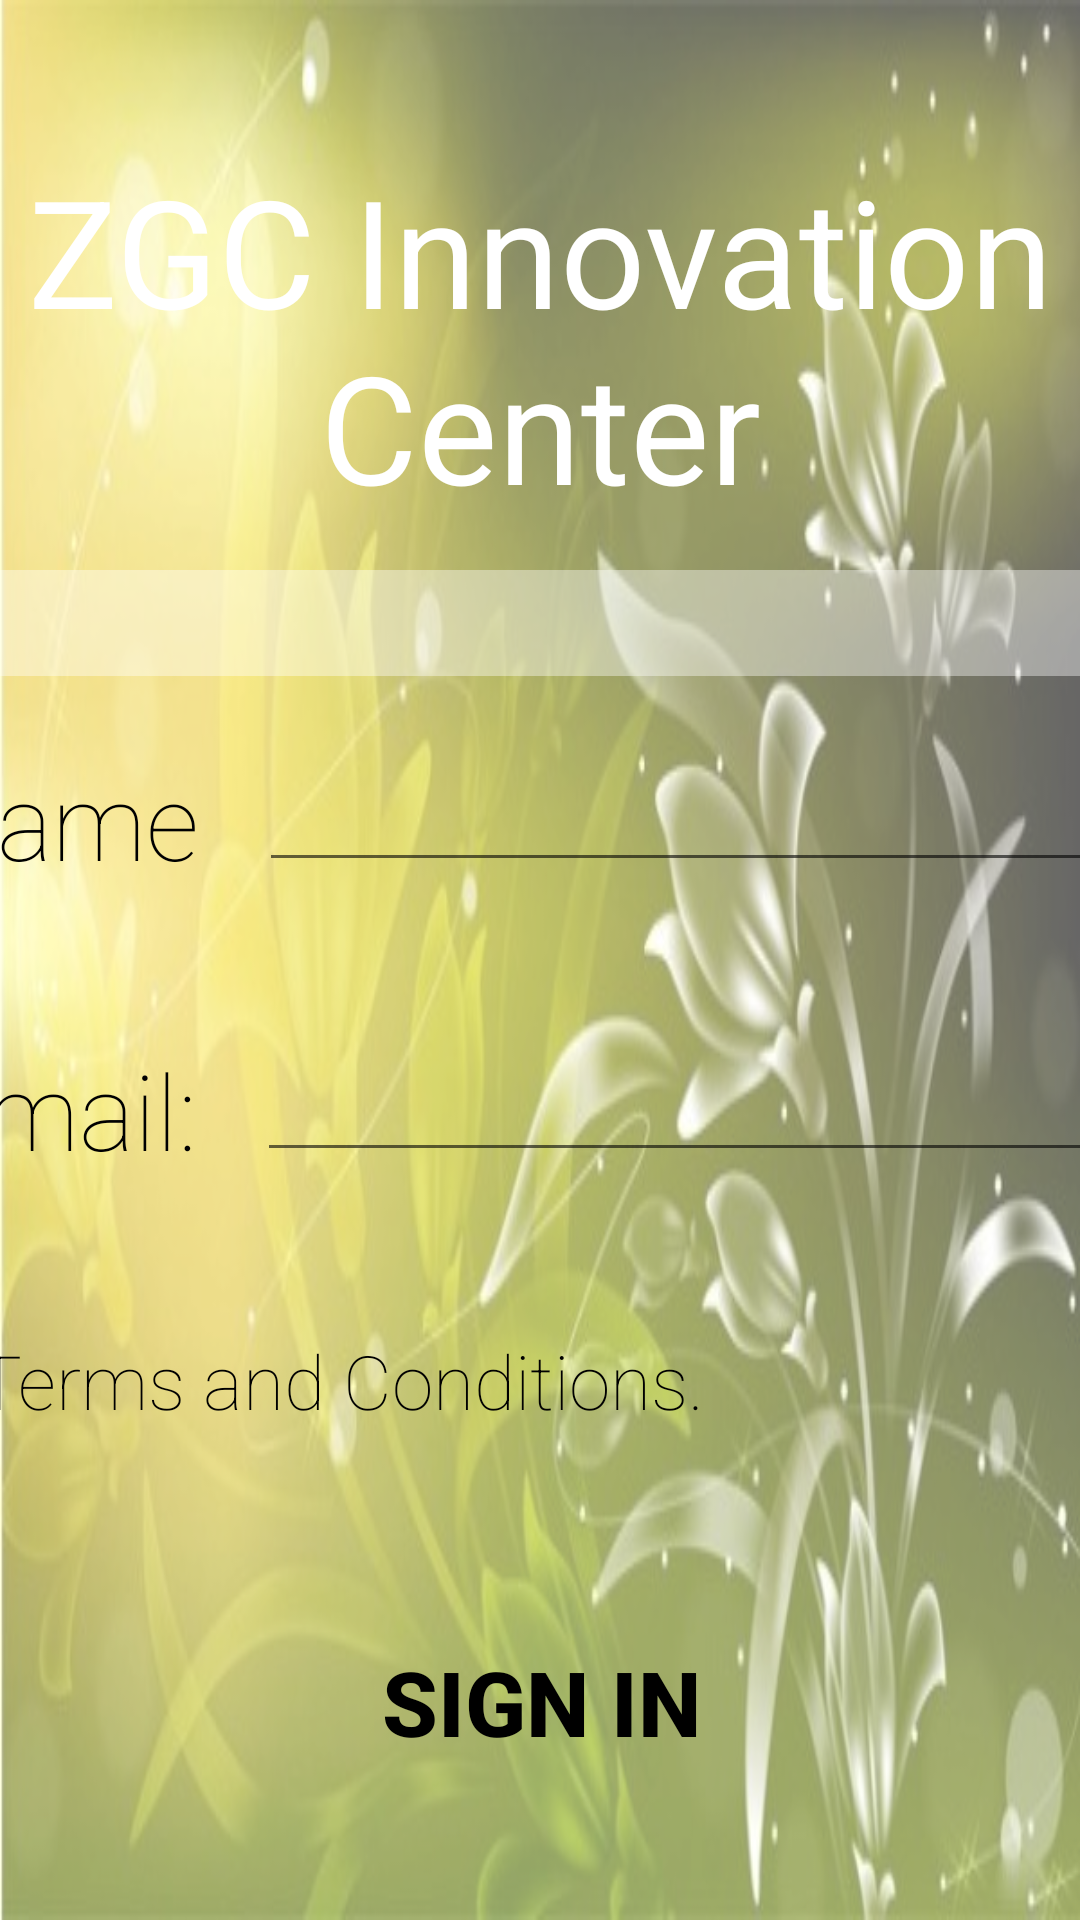

Layout XML and referenced resources for this Android screen:
<!-- AndroidManifest.xml: activity theme FullscreenTheme -->
<!-- res/layout/activity_fullscreen.xml -->
<android.support.constraint.ConstraintLayout xmlns:android="http://schemas.android.com/apk/res/android"
    xmlns:tools="http://schemas.android.com/tools"
    android:layout_width="match_parent"
    android:layout_height="match_parent"
    xmlns:app="http://schemas.android.com/apk/res-auto"
    android:background="@drawable/abs_nature"
    android:id="@+id/main_layout"
    tools:context="com.inceptai.signin.signin.FullscreenActivity">

    
    <TextView
        android:id="@+id/site_title"
        android:layout_width="match_parent"
        android:layout_height="wrap_content"
        android:gravity="center"
        android:keepScreenOn="true"
        android:text="@string/site_name"
        android:textColor="#ffffff"
        android:textSize="50sp"
        android:fontFamily="sans-serif-thin"
        app:layout_constraintTop_toTopOf="parent"
        android:background="#65ffffff"
        android:paddingTop="50dp"
        android:paddingBottom="50dp"
        android:textStyle="bold" />

    
    <RelativeLayout
        android:layout_width="600dp"
        android:layout_height="wrap_content"
        android:layout_marginBottom="8dp"
        android:layout_marginEnd="8dp"
        android:layout_marginStart="8dp"
        android:background="#65ffffff"
        app:layout_constraintBottom_toBottomOf="parent"
        app:layout_constraintEnd_toEndOf="parent"
        app:layout_constraintStart_toStartOf="parent"
        android:padding="60dp"
        app:layout_constraintTop_toBottomOf="@+id/site_title">

        <LinearLayout
            android:id="@+id/name_ll"
            android:layout_width="match_parent"
            android:layout_height="wrap_content"
            android:gravity="center_horizontal|center_vertical"
            android:orientation="horizontal">

            <TextView
                android:layout_width="wrap_content"
                android:layout_height="wrap_content"
                android:fontFamily="sans-serif-thin"
                android:text="Name"
                android:paddingRight="20dp"
                android:textColor="@android:color/black"
                android:textSize="35sp" />

            <android.support.v7.widget.AppCompatEditText
                android:layout_width="300dp"
                android:maxLines="1"
                android:inputType="text"
                android:scrollHorizontally="true"
                android:ellipsize="end"
                android:layout_height="wrap_content" />
        </LinearLayout>

        <LinearLayout
            android:id="@+id/email_ll"
            android:layout_width="match_parent"
            android:layout_height="wrap_content"
            android:layout_below="@id/name_ll"
            android:layout_marginTop="50dp"
            android:gravity="center_horizontal|center_vertical"
            android:orientation="horizontal">

            <TextView
                android:layout_width="wrap_content"
                android:layout_height="wrap_content"
                android:fontFamily="sans-serif-thin"
                android:text="Email:"
                android:paddingRight="20dp"
                android:textColor="@android:color/black"
                android:textSize="35sp" />

            <android.support.v7.widget.AppCompatEditText
                android:layout_width="300dp"
                android:maxLines="1"
                android:inputType="text"
                android:ellipsize="end"
                android:layout_height="wrap_content" />
        </LinearLayout>

        <CheckBox android:id="@+id/tc_checkbox"
            android:layout_width="wrap_content"
            android:layout_height="wrap_content"
            android:text="@string/terms_string"
            android:textColor="@android:color/black"
            android:textSize="25sp"
            android:layout_marginLeft="20dp"
            android:fontFamily="sans-serif-thin"
            android:layout_below="@id/email_ll"
            android:layout_marginTop="50dp"
            android:onClick="onCheckboxClicked"/>

        <Button
            android:layout_width="match_parent"
            android:layout_height="wrap_content"
            android:layout_below="@id/tc_checkbox"
            android:layout_marginTop="50dp"
            android:paddingTop="20dp"
            android:paddingBottom="20dp"
            style="@style/MyButton.Flat.Base"
            android:gravity="center_vertical|center_horizontal"
            android:textColor="@android:color/background_dark"
            android:textSize="30sp"
            android:text="Sign in" />
    </RelativeLayout>
</android.support.constraint.ConstraintLayout>
<!-- resources referenced by this layout -->
<resources>
  <!-- drawable abs_nature: jpg bitmap (drawable, 44538 bytes) -->
  <string name="site_name">ZGC Innovation Center</string>
  <string name="terms_string">Terms and Conditions.</string>
  <style name="MyButton.Flat.Base" parent="Base.TextAppearance.AppCompat.Button">
              <item name="android:background">@drawable/btn_flat_selector</item>
              <item name="android:minWidth">@dimen/btn_min_width</item>
              <item name="android:minHeight">@dimen/btn_min_height</item>
              <item name="android:textColor">?attr/colorAccent</item>
              <item name="android:textStyle">bold</item>
              <item name="android:textSize">12sp</item>
              <item name="android:paddingLeft">@dimen/btn_flat_padding</item>
              <item name="android:paddingRight">@dimen/btn_flat_padding</item>
              <item name="android:layout_marginLeft">@dimen/btn_margin</item>
              <item name="android:layout_marginRight">@dimen/btn_margin</item>
          </style>
  <style name="FullscreenTheme" parent="AppTheme">
          <item name="android:actionBarStyle">@style/FullscreenActionBarStyle</item>
          <item name="android:windowActionBarOverlay">true</item>
          <item name="android:windowBackground">@null</item>
          <item name="metaButtonBarStyle">?android:attr/buttonBarStyle</item>
          <item name="metaButtonBarButtonStyle">?android:attr/buttonBarButtonStyle</item>
      </style>
  <dimen name="btn_min_width">88dp</dimen>
  <dimen name="btn_min_height">36dp</dimen>
  <dimen name="btn_flat_padding">8dp</dimen>
  <dimen name="btn_margin">4dp</dimen>
  <style name="AppTheme" parent="Theme.AppCompat.Light.DarkActionBar">
          
          <item name="colorPrimary">@color/colorPrimary</item>
          <item name="colorPrimaryDark">@color/colorPrimaryDark</item>
          <item name="colorAccent">@color/colorAccent</item>
      </style>
  <style name="FullscreenActionBarStyle" parent="Widget.AppCompat.ActionBar">
          <item name="android:background">@color/black_overlay</item>
      </style>
  <color name="colorPrimary">#3F51B5</color>
  <color name="colorPrimaryDark">#303F9F</color>
  <color name="colorAccent">#FF4081</color>
  <color name="black_overlay">#66000000</color>
</resources>
